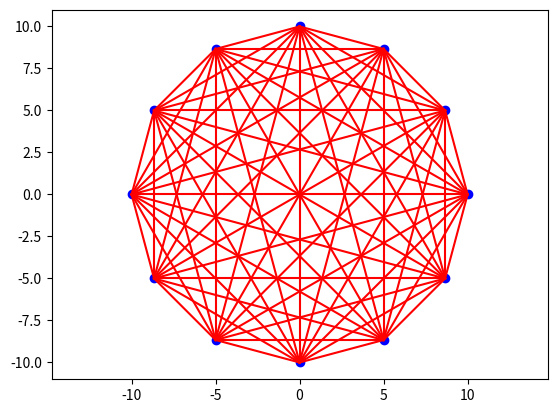

Python code for this plot:
import matplotlib.pyplot as plt
import numpy as np

N = 12
R = 10
points = [[R*np.cos(i*2 * np.pi/N), R*np.sin(i*2 * np.pi/N)] for i in range(N)]


def connect(points):
    for i in range(len(points)):
        for j in range(i+1, len(points)):
            plt.plot([points[i][0], points[j][0]],
                     [points[i][1], points[j][1]], color='r')
        plt.scatter(points[i][0], points[i][1], color='b')


connect(points)
plt.axis('equal')
plt.show()
